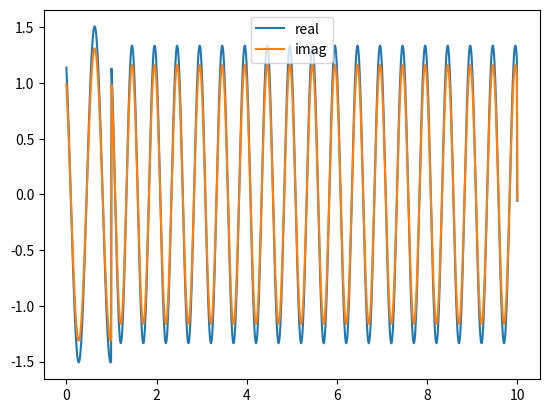

This chart was generated by the following Python code:
import numpy as np
import matplotlib.pyplot as plt

if __name__ == '__main__':
    # Physical constants
    h = 1
    h_bar = h / (2 * np.pi)
    m = 1  # Mass of electron

    # Constants in the problem
    a = 1
    b = 9
    U_0 = 1  # idk

    # Chosen values for N
    n1 = 3
    n2 = 4

    # Calculated constents
    k = (n1 * np.pi) / (a + b)

    A = (n2 * np.pi) / a
    print("A = ", A)
    B = np.sqrt(complex(((n2 ** 2) * (h ** 2)) - (8 * m * (a ** 2) * U_0), 0)) / (2 * h_bar * a)
    print("B = ", B)

    # Greek constants
    Beta_2 = 1  # Input
    print("Beta_2 = ", Beta_2)

    # Beta_2 * (((2 * B) / A) * (np.e ** (1j * A * a)) + (np.e ** (1j * k * (a + b))) * ((2 * (-B / A) * np.cos(B * b) + 1j * np.sin(B * b)))) / ((1 + (B / A)) * (np.e ** (1j * a * A))) + (((1-B)/A) * (np.e ** (-1j * A * a))) - (2 * (np.e ** (1j * k * (a + b))) * (np.e ** (-1j * B * b)))

    Alpha_2 = -Beta_2 * ((1 - B / A) * np.e ** (1j * A * a) + (1 + B / A) * np.e ** (-1j * A * a) - 2 * np.e ** (
                1j * (k * a + (k + B) * b))) / (
                          (1 + B / A) * np.e ** (1j * A * a) + (1 - B / A) * np.e ** (-1j * A * a) - 2 * np.e ** (
                              1j * (k * a + (k - B) * b)))
    print("Alpha_2 = ", Alpha_2)

    Alpha_1 = ((1 + B / A) * Alpha_2 + (1 - B / A) * Beta_2) / 2
    print("Alpha_1 = ", Alpha_1)

    Beta_1 = ((1 - B / A) * Alpha_2 + (1 + B / A) * Beta_2) / 2
    print("Beta_1 = ", Beta_1)


    # 2 * Beta_2 * ( (( (-2 * B * (np.e**(-1j*A*a))) / A ) + ((np.e**(1j * k * (a + b))) * 2 * ((1j * np.sin(B * b)) + (B * np.cos(B * b) / A)))) / ( ((1 + (B / A)) * (np.e ** (1j * A * a))) + ( (1 - (B / A))  * (np.e ** (-1j * A * a)) ) - (2 * ((np.e ** (1j * k * (a+b))) * (np.e ** (-1j * B * b))) ) ) )

    def Psi1(x):
        return (Alpha_1 * (np.e ** (1j * A * x))) + (Beta_1 * (np.e ** (-1j * A * x)))


    def Psi2(x):
        return (Alpha_2 * (np.e ** (1j * B * x))) + (Beta_2 * (np.e ** (-1j * B * x)))


    def PsiReal(_x):
        arr = []
        for _x in x:
            if _x % (b + a) <= 1:
                arr.append(Psi2(_x).real)
            else:
                arr.append(Psi1(_x).real)

        return arr

    def PsiImag(_x):
        arr = []
        for _x in x:
            if _x % (b + a) <= 1:
                arr.append(Psi2(_x).imag)
            else:
                arr.append(Psi1(_x).imag)

        return arr


    x = np.linspace(0, 10, 1000)
    yReal = PsiReal(x)
    yImag = PsiImag(x)
    plt.plot(x, yReal, x, yImag)
    plt.legend(["real", "imag"])
    plt.show()

